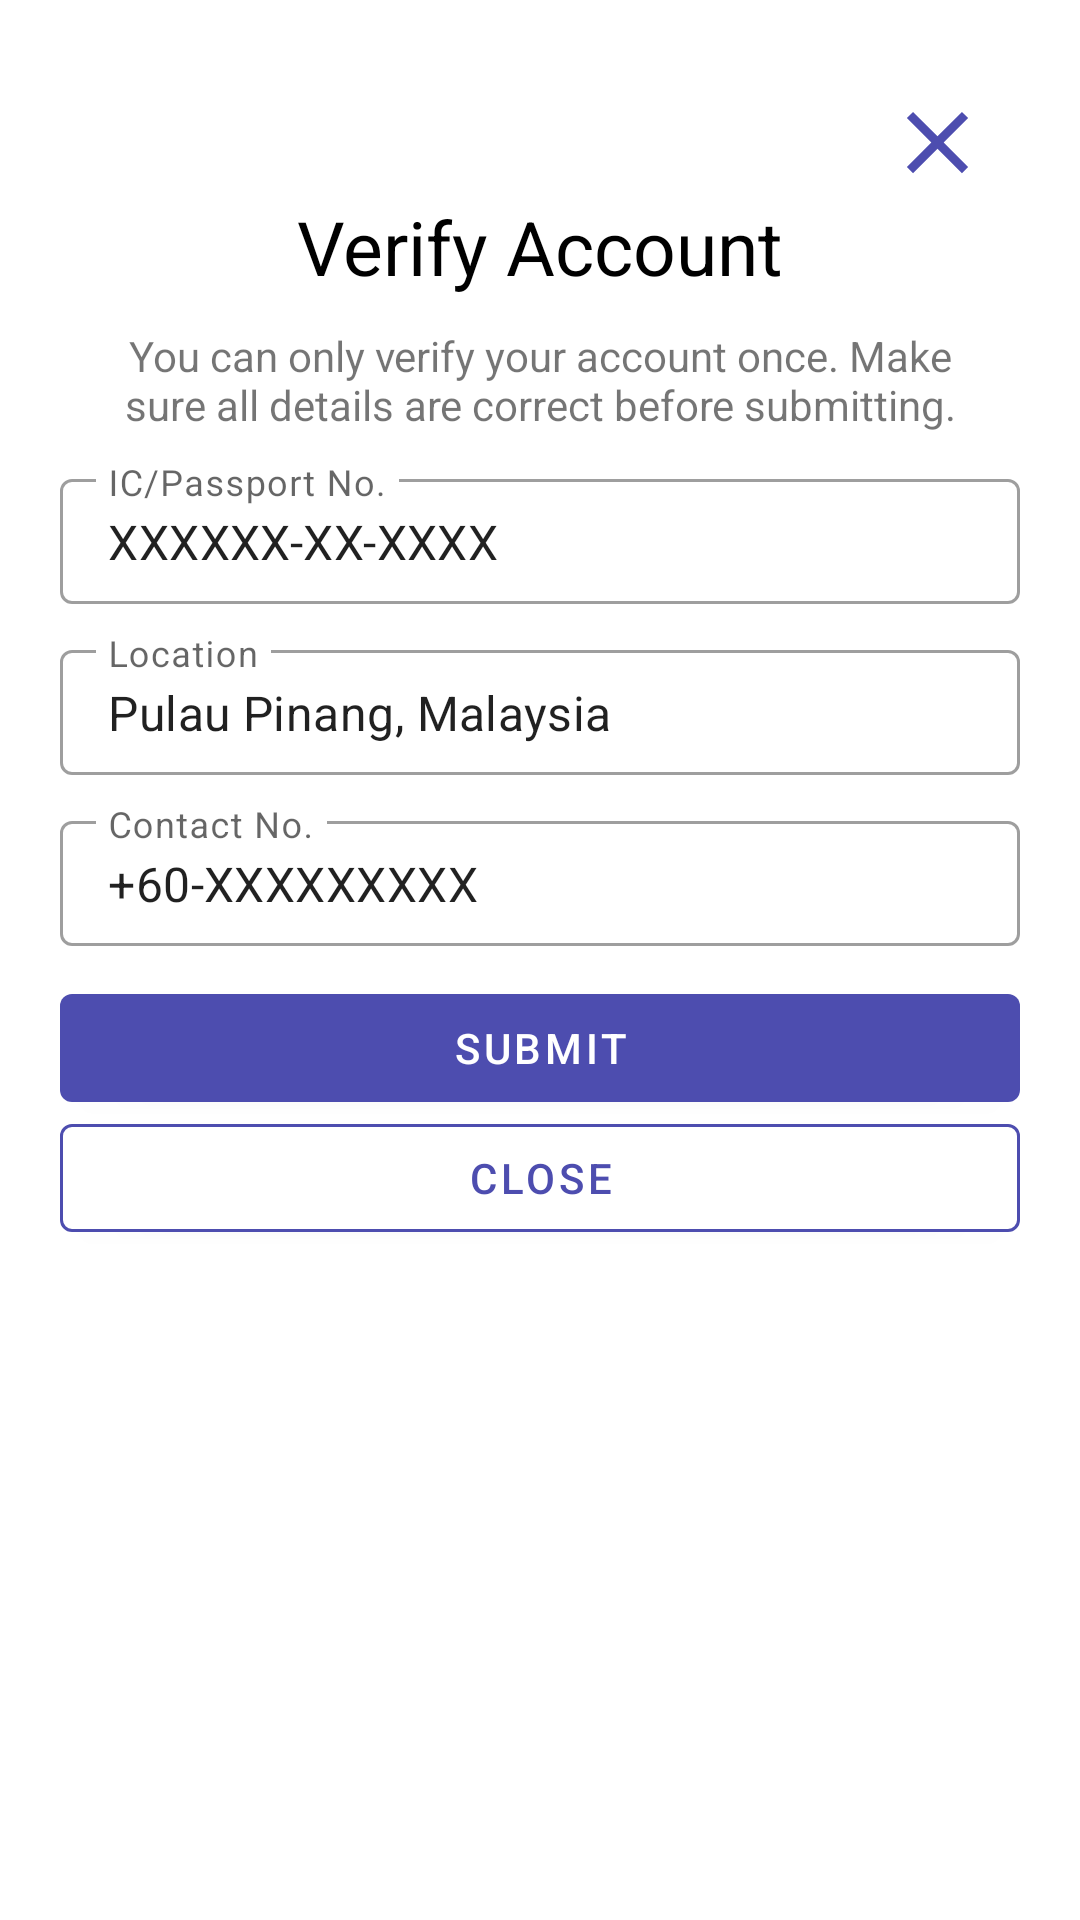

Produce the Android XML layout that renders to this screen, including the resource entries it uses.
<!-- AndroidManifest.xml: application theme Theme.TracingApp -->
<!-- res/layout/modal_verification.xml -->
<?xml version="1.0" encoding="utf-8"?>
<LinearLayout
    xmlns:android="http://schemas.android.com/apk/res/android"
    xmlns:app="http://schemas.android.com/apk/res-auto"
    android:layout_width="match_parent"
    android:layout_height="wrap_content"
    android:orientation="vertical">

    <TextView
        android:id="@+id/tv_close"
        android:layout_width="match_parent"
        android:layout_height="wrap_content"
        android:drawableEnd="@drawable/ic_close"
        android:layout_marginTop="@dimen/space_20"
        android:layout_marginEnd="@dimen/space_20"
        android:padding="@dimen/space_10"/>

    <TextView
        android:layout_width="match_parent"
        android:layout_height="wrap_content"
        android:text="@string/verify_acc"
        android:textSize="@dimen/font_title"
        android:textColor="@color/black"
        android:textAlignment="center"
        android:layout_marginTop="@dimen/space_n10" />

    <TextView
        android:layout_width="match_parent"
        android:layout_height="wrap_content"
        android:text="@string/verify_details"
        android:textAlignment="center"
        android:layout_marginTop="@dimen/space_10"
        android:layout_marginBottom="@dimen/space_10"
        android:layout_marginStart="@dimen/space_40"
        android:layout_marginEnd="@dimen/space_40" />

    <com.google.android.material.textfield.TextInputLayout
        android:id="@+id/et_ic"
        style="@style/Widget.MaterialComponents.TextInputLayout.OutlinedBox"
        android:layout_width="match_parent"
        android:layout_height="wrap_content"
        android:hint="@string/ic"
        android:layout_marginBottom="@dimen/space_10"
        android:layout_marginStart="@dimen/space_20"
        android:layout_marginEnd="@dimen/space_20"
        android:layout_gravity="center">

        <com.google.android.material.textfield.TextInputEditText
            android:id="@+id/edit_ic_text"
            android:layout_width="match_parent"
            android:layout_height="wrap_content"
            android:text="@string/user_ic"
            android:inputType="number"
            android:drawablePadding="15dp"
            android:paddingTop="@dimen/space_10"
            android:paddingBottom="@dimen/space_10" />

    </com.google.android.material.textfield.TextInputLayout>

    <com.google.android.material.textfield.TextInputLayout
        android:id="@+id/et_location"
        style="@style/Widget.MaterialComponents.TextInputLayout.OutlinedBox"
        android:layout_width="match_parent"
        android:layout_height="wrap_content"
        android:hint="@string/location"
        android:layout_marginBottom="@dimen/space_10"
        android:layout_marginStart="@dimen/space_20"
        android:layout_marginEnd="@dimen/space_20"
        android:layout_gravity="center">

        <com.google.android.material.textfield.TextInputEditText
            android:id="@+id/edit_location_text"
            android:layout_width="match_parent"
            android:layout_height="wrap_content"
            android:text="@string/user_state_location"
            android:inputType="number"
            android:drawablePadding="15dp"
            android:paddingTop="@dimen/space_10"
            android:paddingBottom="@dimen/space_10" />

    </com.google.android.material.textfield.TextInputLayout>

    <com.google.android.material.textfield.TextInputLayout
        android:id="@+id/et_contact"
        style="@style/Widget.MaterialComponents.TextInputLayout.OutlinedBox"
        android:layout_width="match_parent"
        android:layout_height="wrap_content"
        android:hint="@string/contact"
        android:inputType="text"
        android:layout_marginBottom="@dimen/space_10"
        android:layout_marginStart="@dimen/space_20"
        android:layout_marginEnd="@dimen/space_20"
        android:layout_gravity="center">

        <com.google.android.material.textfield.TextInputEditText
            android:id="@+id/edit_contact_text"
            android:layout_width="match_parent"
            android:layout_height="wrap_content"
            android:text="@string/user_contact"
            android:drawablePadding="15dp"
            android:paddingTop="@dimen/space_10"
            android:paddingBottom="@dimen/space_10" />

    </com.google.android.material.textfield.TextInputLayout>

    <Button
        android:id="@+id/btn_submit"
        android:layout_width="match_parent"
        android:layout_height="wrap_content"
        android:text="@string/submit"
        android:layout_marginStart="@dimen/space_20"
        android:layout_marginEnd="@dimen/space_20"
        android:layout_gravity="center" />

    <Button
        android:id="@+id/btn_close"
        android:layout_width="match_parent"
        android:layout_height="wrap_content"
        android:text="@string/close"
        android:textColor="@color/primary"
        android:backgroundTint="@color/white"
        android:onClick="closeActivity"
        app:strokeColor="@color/primary"
        app:strokeWidth="@dimen/line_height"
        android:layout_marginStart="@dimen/space_20"
        android:layout_marginEnd="@dimen/space_20"
        android:layout_marginTop="@dimen/space_n5"
        android:layout_marginBottom="@dimen/space_30"
        android:layout_gravity="center" />

</LinearLayout>
<!-- resources referenced by this layout -->
<resources>
  <color name="black">#FF000000</color>
  <color name="primary">#4D4DAF</color>
  <color name="white">#FFFFFFFF</color>
  <dimen name="font_title">25sp</dimen>
  <dimen name="line_height">1dp</dimen>
  <dimen name="space_10">10dp</dimen>
  <dimen name="space_20">20dp</dimen>
  <dimen name="space_30">30dp</dimen>
  <dimen name="space_40">40dp</dimen>
  <dimen name="space_n10">-10dp</dimen>
  <dimen name="space_n5">-5dp</dimen>
  <!-- drawable ic_close (drawable) -->
  <vector android:height="35dp"
      android:tint="#4D4DAF"
      android:viewportHeight="24"
      android:viewportWidth="24"
      android:width="35dp"
      xmlns:android="http://schemas.android.com/apk/res/android">
      <path
          android:fillColor="@android:color/white"
          android:pathData="M19,6.41L17.59,5 12,10.59 6.41,5 5,6.41 10.59,12 5,17.59 6.41,19 12,13.41 17.59,19 19,17.59 13.41,12z" />
  </vector>
  <string name="close">Close</string>
  <string name="contact">Contact No.</string>
  <string name="ic">IC/Passport No.</string>
  <string name="location">Location</string>
  <string name="submit">Submit</string>
  <string name="user_contact">+60-XXXXXXXXX</string>
  <string name="user_ic">XXXXXX-XX-XXXX</string>
  <string name="user_state_location">Pulau Pinang, Malaysia</string>
  <string name="verify_acc">Verify Account</string>
  <string name="verify_details">You can only verify your account once. Make sure all details are correct before submitting.</string>
  <style name="Theme.TracingApp" parent="Theme.MaterialComponents.DayNight.DarkActionBar">
          
          <item name="colorPrimary">@color/primary</item>
          <item name="colorPrimaryVariant">@color/primary</item>
          <item name="colorOnPrimary">@color/white</item>
          
          <item name="colorSecondary">@color/primary</item>
          <item name="colorSecondaryVariant">@color/primary</item>
          <item name="colorOnSecondary">@color/black</item>
          
          <item name="android:statusBarColor" tools:targetApi="l">?attr/colorPrimaryVariant</item>
          
          <item name="actionBarTheme">@color/on_primary_dark</item>
      </style>
  <color name="on_primary_dark">#BABAFF</color>
</resources>
